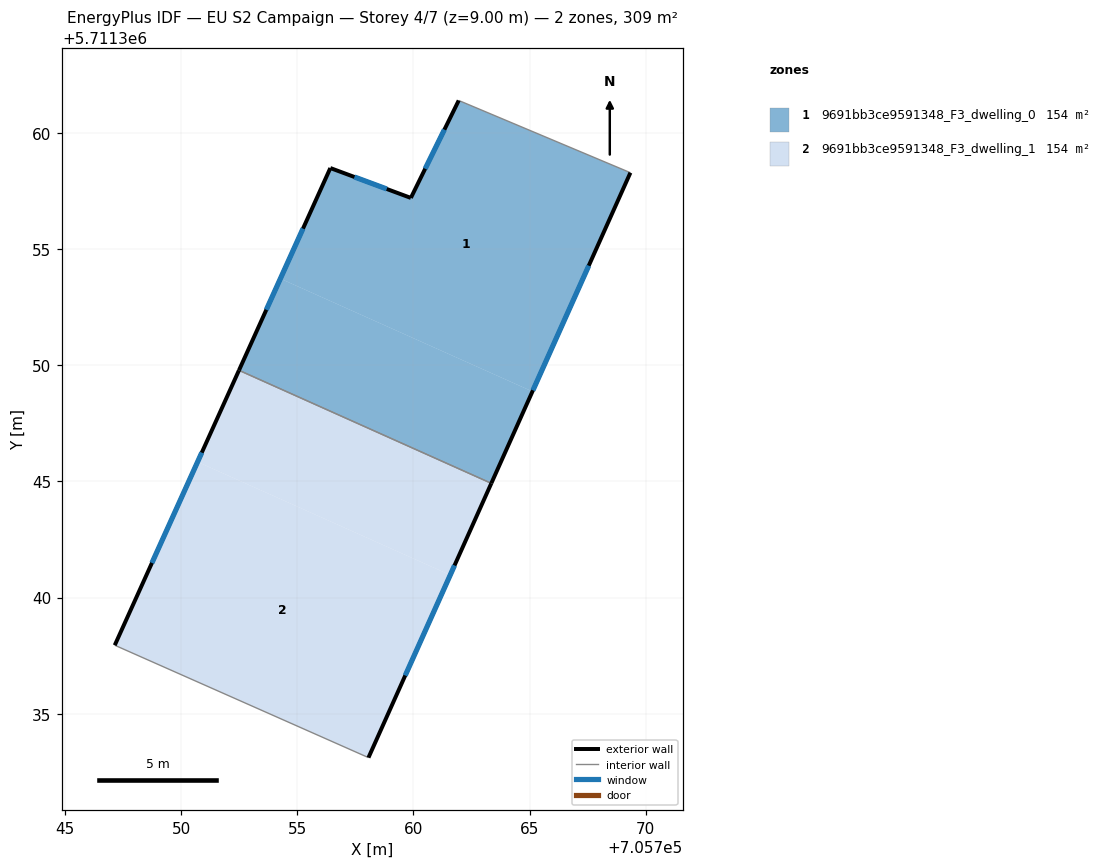
=== STOREY PLAN SPEC (per zone: floor XY polygon, exterior-wall plan segments, windows/doors) ===
zone 1: 9691bb3ce9591348_F3_dwelling_0  (154.4 m²)
  floor: (705765.12, 5711348.87) (705769.34, 5711358.28) (705761.95, 5711361.39) (705759.89, 5711357.20) (705756.43, 5711358.48) (705754.28, 5711353.72)
  floor: (705763.35, 5711344.91) (705765.12, 5711348.87) (705754.28, 5711353.72) (705752.49, 5711349.78)
  exterior wall: (705769.34, 5711358.28) – (705763.35, 5711344.91)  [14.6 m]
    window: (705767.55, 5711354.28) – (705765.14, 5711348.92)  [7.1 m²]
  exterior wall: (705752.49, 5711349.78) – (705756.43, 5711358.48)  [9.6 m]
    window: (705753.67, 5711352.38) – (705755.25, 5711355.87)  [4.6 m²]
  exterior wall: (705756.43, 5711358.48) – (705759.89, 5711357.20)  [3.7 m]
    window: (705757.46, 5711358.10) – (705758.85, 5711357.58)  [1.8 m²]
  exterior wall: (705759.89, 5711357.20) – (705761.95, 5711361.39)  [4.7 m]
    window: (705760.51, 5711358.45) – (705761.33, 5711360.13)  [2.3 m²]
  interior walls: 2
zone 2: 9691bb3ce9591348_F3_dwelling_1  (154.4 m²)
  floor: (705761.58, 5711340.97) (705763.35, 5711344.91) (705752.49, 5711349.78) (705750.71, 5711345.84)
  floor: (705758.07, 5711333.11) (705761.58, 5711340.97) (705750.71, 5711345.84) (705747.15, 5711337.95)
  exterior wall: (705763.35, 5711344.91) – (705758.07, 5711333.11)  [12.9 m]
    window: (705761.77, 5711341.38) – (705759.65, 5711336.64)  [6.2 m²]
  exterior wall: (705747.15, 5711337.95) – (705752.49, 5711349.78)  [13.0 m]
    window: (705748.75, 5711341.49) – (705750.89, 5711346.24)  [6.3 m²]
  interior walls: 2

=== DERIVED (storey summary) ===
Building: EU S2 Campaign
Storey: 4 of 7  (floor level z = 9.00 m)
Storey gross floor area: 308.8 m²
Zones on this storey: 2
  - 9691bb3ce9591348_F3_dwelling_0: floor 154.4 m²; exterior wall 32.6 m (97.7 m²); 4 window(s) 15.7 m²; WWR 16.1%
  - 9691bb3ce9591348_F3_dwelling_1: floor 154.4 m²; exterior wall 25.9 m (77.7 m²); 2 window(s) 12.5 m²; WWR 16.1%
Zone adjacency (shared interzone walls):
  - 9691bb3ce9591348_F3_dwelling_0 ↔ 9691bb3ce9591348_F3_dwelling_1